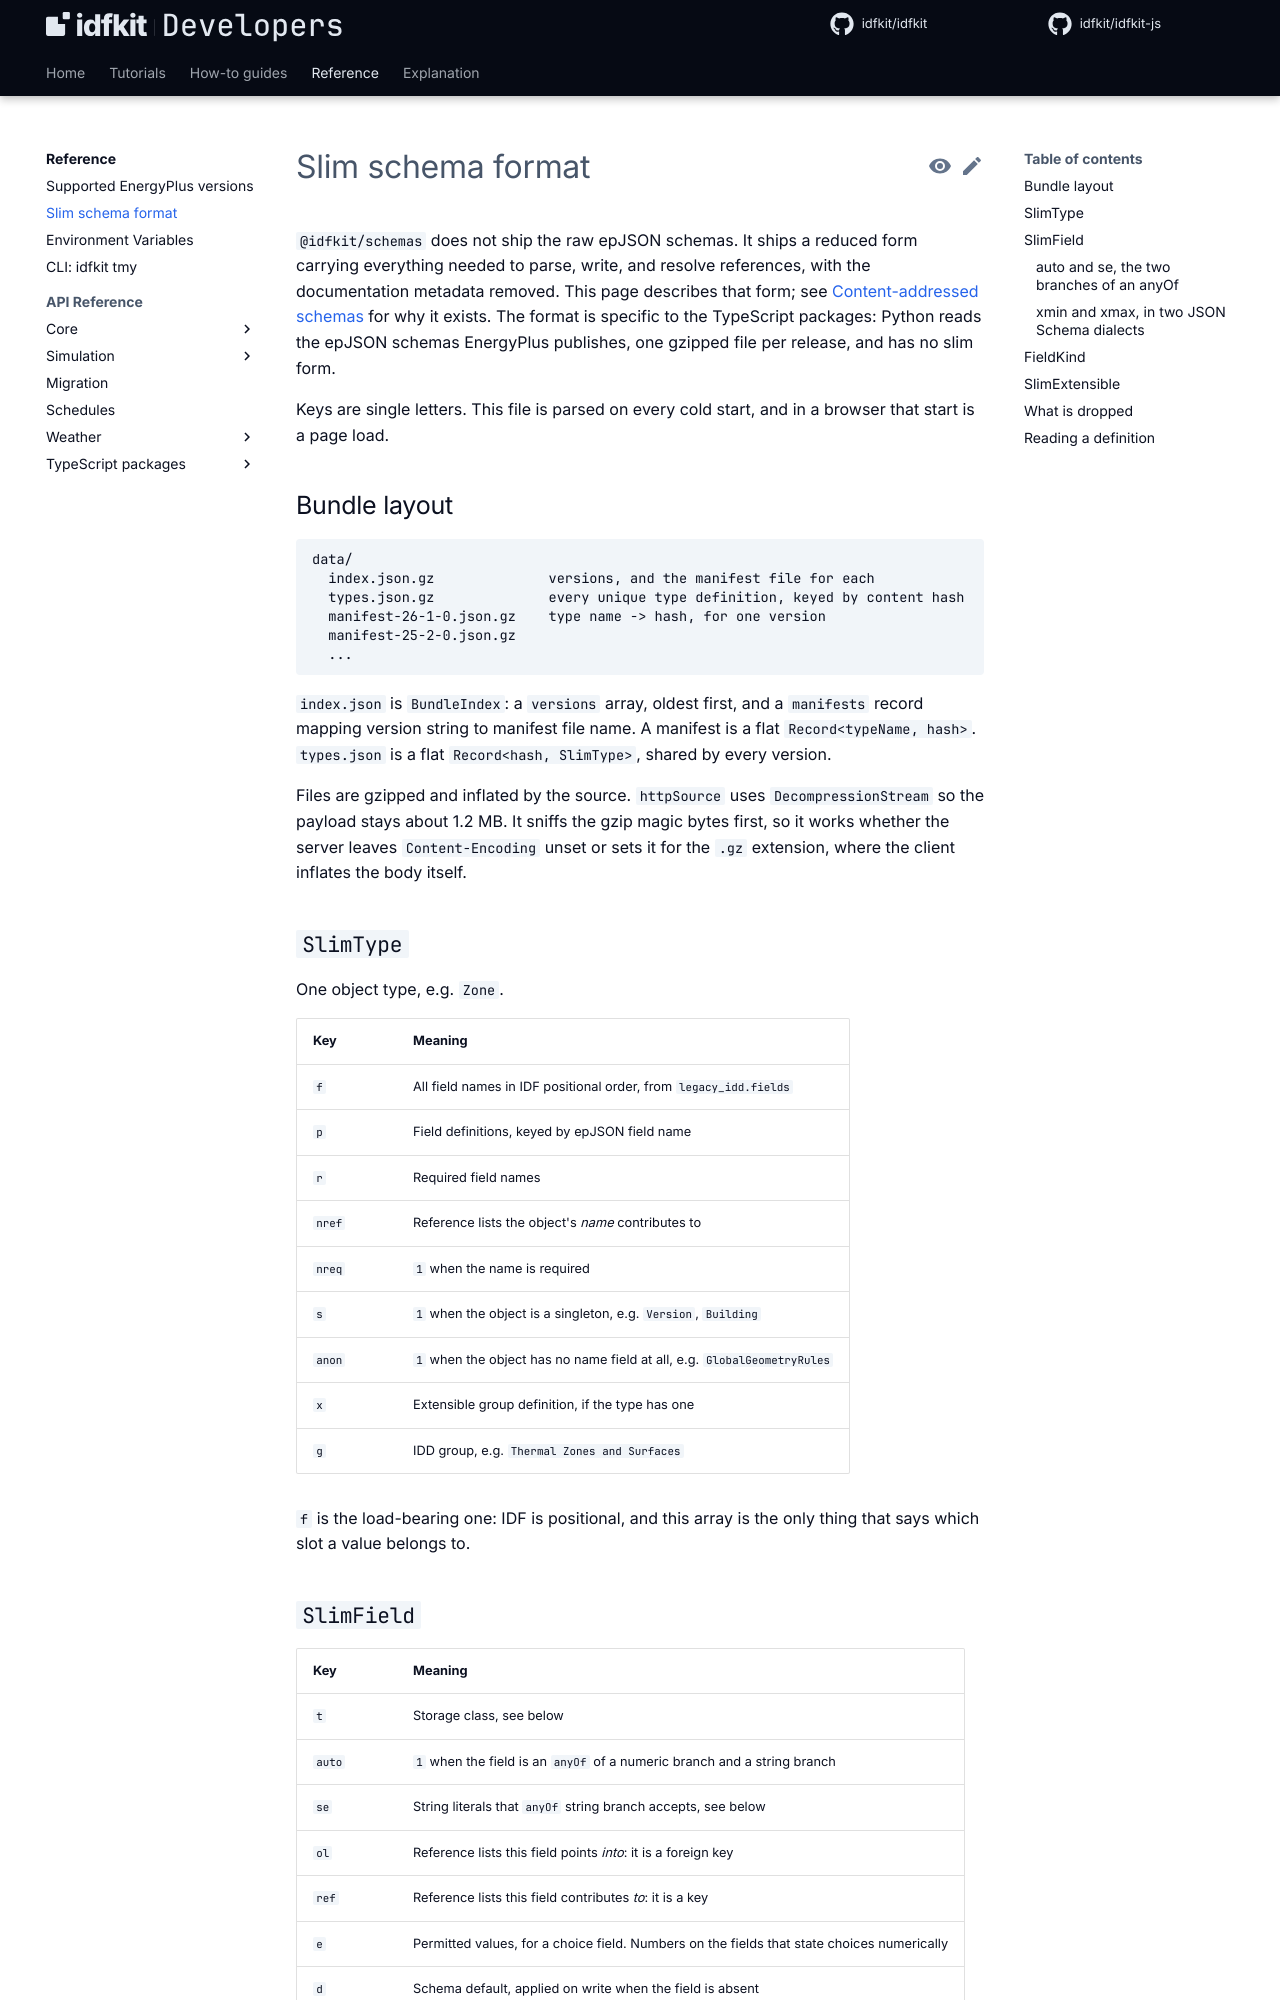

repository: idfkit/idfkit-developers · page: reference/slim-schema-format/index.html · generator: mkdocs

# Slim schema format

`@idfkit/schemas` does not ship the raw epJSON schemas. It ships a reduced form
carrying everything needed to parse, write, and resolve references, with the
documentation metadata removed. This page describes that form; see
[Content-addressed schemas](../explanation/content-addressed-schemas.md) for why
it exists. The format is specific to the TypeScript packages: Python reads the
epJSON schemas EnergyPlus publishes, one gzipped file per release, and has no
slim form.

Keys are single letters. This file is parsed on every cold start, and in a
browser that start is a page load.

{{ parity("schema-access") }}

## Bundle layout

```
data/
  index.json.gz              versions, and the manifest file for each
  types.json.gz              every unique type definition, keyed by content hash
  manifest-26-1-0.json.gz    type name -> hash, for one version
  manifest-25-2-0.json.gz
  ...
```

`index.json` is `BundleIndex`: a `versions` array, oldest first, and a
`manifests` record mapping version string to manifest file name. A manifest is a
flat `Record<typeName, hash>`. `types.json` is a flat `Record<hash, SlimType>`,
shared by every version.

Files are gzipped and inflated by the source. `httpSource` uses
`DecompressionStream` so the payload stays about 1.2 MB. It sniffs the gzip magic
bytes first, so it works whether the server leaves `Content-Encoding` unset or
sets it for the `.gz` extension, where the client inflates the body itself.

## `SlimType`

One object type, e.g. `Zone`.

| Key    | Meaning                                                                  |
| ------ | ------------------------------------------------------------------------ |
| `f`    | All field names in IDF positional order, from `legacy_idd.fields`        |
| `p`    | Field definitions, keyed by epJSON field name                            |
| `r`    | Required field names                                                     |
| `nref` | Reference lists the object's _name_ contributes to                       |
| `nreq` | `1` when the name is required                                            |
| `s`    | `1` when the object is a singleton, e.g. `Version`, `Building`           |
| `anon` | `1` when the object has no name field at all, e.g. `GlobalGeometryRules` |
| `x`    | Extensible group definition, if the type has one                         |
| `g`    | IDD group, e.g. `Thermal Zones and Surfaces`                             |

`f` is the load-bearing one: IDF is positional, and this array is the only thing
that says which slot a value belongs to.
